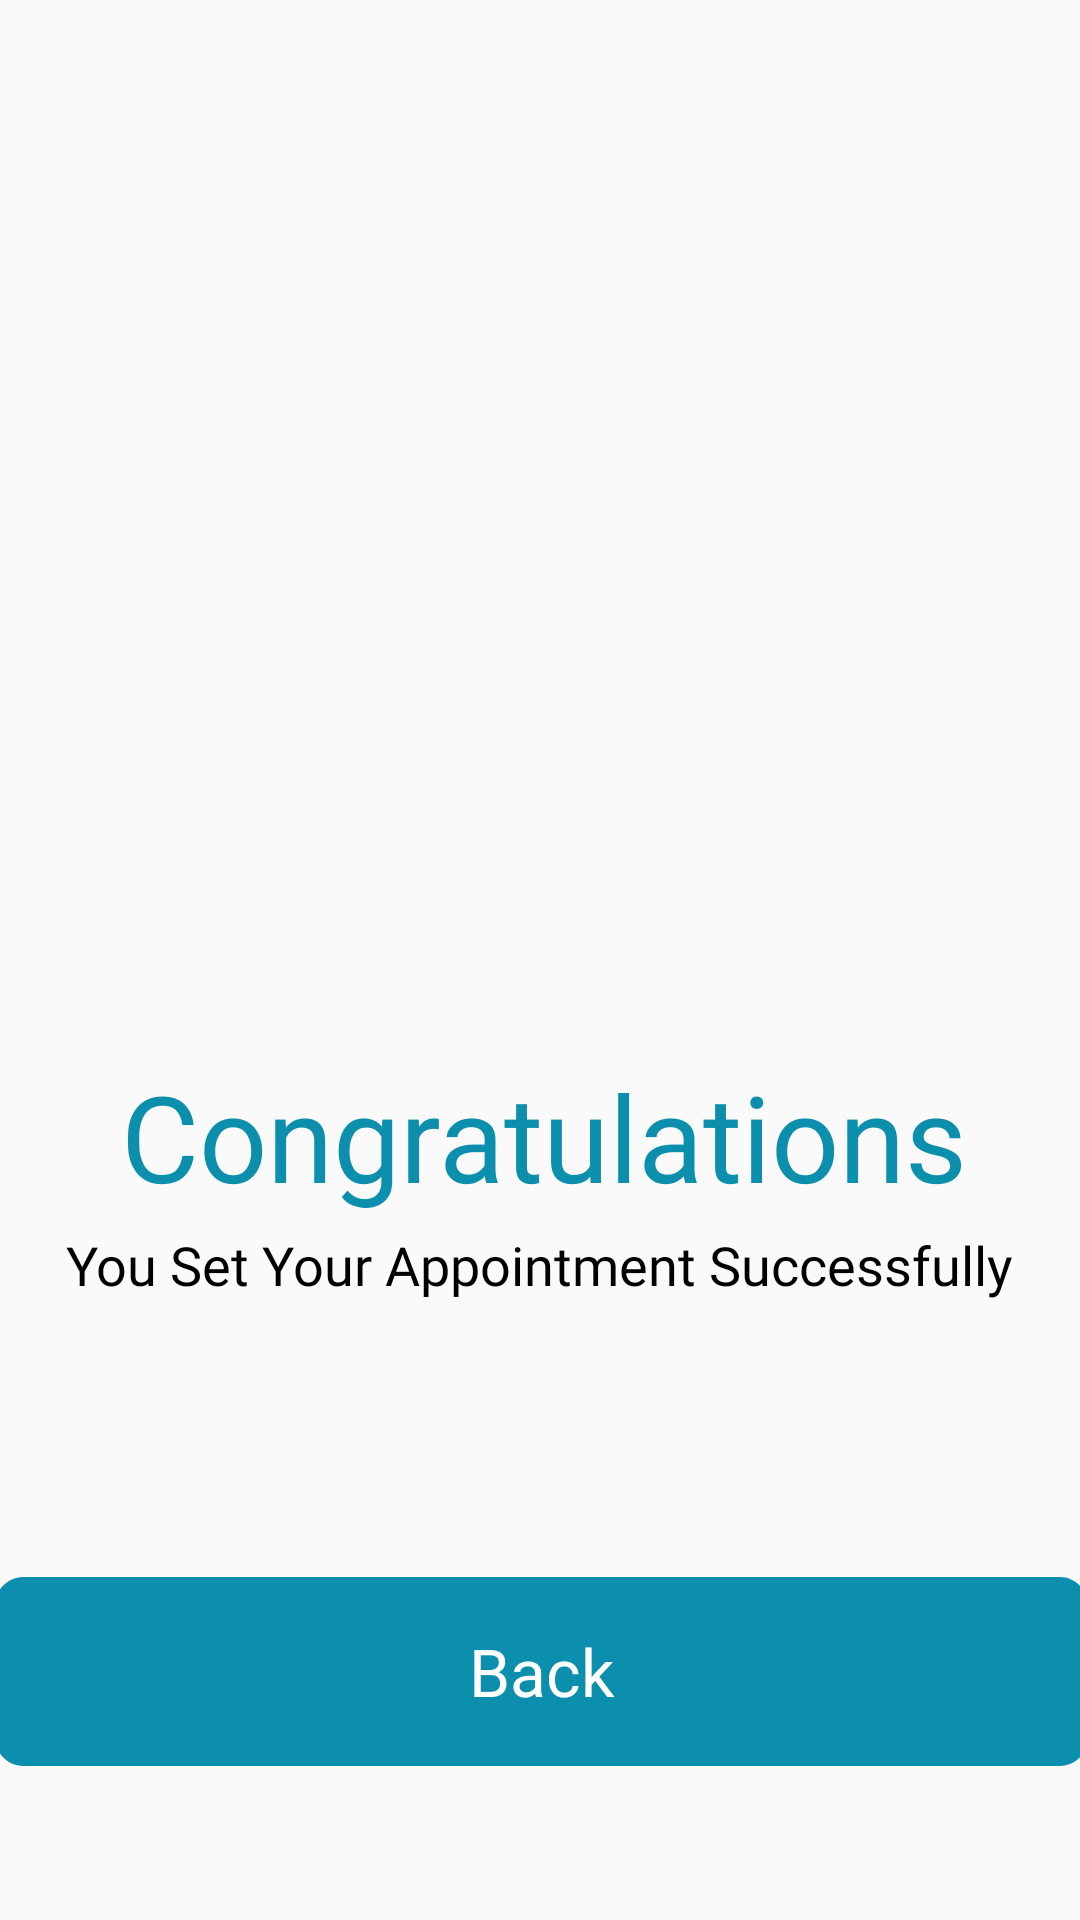

Produce the Android XML layout that renders to this screen, including the resource entries it uses.
<!-- AndroidManifest.xml: application theme Theme.FinalProjectAppointmentSystem -->
<!-- res/layout/successfully.xml -->
<?xml version="1.0" encoding="utf-8"?>
<androidx.constraintlayout.widget.ConstraintLayout xmlns:android="http://schemas.android.com/apk/res/android"
    xmlns:app="http://schemas.android.com/apk/res-auto"
    xmlns:tools="http://schemas.android.com/tools"
    android:id="@+id/main"
    android:layout_width="match_parent"
    android:layout_height="match_parent"
    tools:context=".Success">

    <ImageView
        android:layout_width="300dp"
        android:layout_height="300dp"
        android:background="@drawable/successfullyshow"
        app:layout_constraintBottom_toBottomOf="parent"
        app:layout_constraintEnd_toEndOf="parent"
        app:layout_constraintHorizontal_bias="0.495"
        app:layout_constraintStart_toStartOf="parent"
        app:layout_constraintTop_toTopOf="parent"
        app:layout_constraintVertical_bias="0.363" />

    <TextView
        android:layout_width="wrap_content"
        android:layout_height="wrap_content"
        android:autoSizeTextType="uniform"
        android:fontFamily="@font/open_sans_extrabold"
        android:gravity="center"
        android:text="Congratulations"
        android:textColor="@color/main"
        android:textSize="40dp"
        app:layout_constraintBottom_toBottomOf="parent"
        app:layout_constraintEnd_toEndOf="parent"
        app:layout_constraintHorizontal_bias="0.512"
        app:layout_constraintStart_toStartOf="parent"
        app:layout_constraintTop_toTopOf="parent"
        app:layout_constraintVertical_bias="0.6" />

    <TextView
        android:layout_width="wrap_content"
        android:layout_height="wrap_content"
        android:autoSizeTextType="uniform"
        android:fontFamily="@font/open_sans_semibold"
        android:gravity="center"
        android:text="You Set Your Appointment Successfully"
        android:textColor="@color/black"
        android:textSize="18dp"
        app:layout_constraintBottom_toBottomOf="parent"
        app:layout_constraintEnd_toEndOf="parent"
        app:layout_constraintHorizontal_bias="0.496"
        app:layout_constraintStart_toStartOf="parent"
        app:layout_constraintTop_toTopOf="parent"
        app:layout_constraintVertical_bias="0.665" />


    <Button
        android:id="@+id/btnsuccessfulback"
        android:layout_width="365dp"
        android:layout_height="63dp"
        android:background="@drawable/signinbg"
        android:fontFamily="@font/open_sans_semibold"
        android:text="Back"
        android:textAllCaps="false"
        android:textColor="@android:color/white"
        android:textSize="22sp"
        app:layout_constraintBottom_toBottomOf="parent"
        app:layout_constraintEnd_toEndOf="parent"
        app:layout_constraintHorizontal_bias="0.516"
        app:layout_constraintStart_toStartOf="parent"
        app:layout_constraintTop_toTopOf="parent"
        app:layout_constraintVertical_bias="0.911" />



</androidx.constraintlayout.widget.ConstraintLayout>
<!-- resources referenced by this layout -->
<resources>
  <color name="black">#FF000000</color>
  <color name="main">#0B8FAC</color>
  <!-- drawable signinbg (drawable) -->
  <vector
      xmlns:android="http://schemas.android.com/apk/res/android"
      xmlns:aapt="http://schemas.android.com/aapt"
      android:width="376.55dp"
      android:height="60dp"
      android:viewportWidth="376.55"
      android:viewportHeight="60"
      >
      <group>
          <clip-path
              android:pathData="M10 0H366.553C372.076 0 376.553 4.47715 376.553 10V50C376.553 55.5228 372.076 60 366.553 60H10C4.47715 60 0 55.5228 0 50V10C0 4.47715 4.47715 0 10 0Z"
              />
          <path
              android:pathData="M0 0V60H376.553V0"
              android:fillColor="#0B8FAC"
              />
      </group>
  </vector>
  <!-- drawable successfullyshow (drawable) -->
  <layer-list xmlns:android="http://schemas.android.com/apk/res/android">
      <item
          android:width="300dp"
          android:height="300dp"
          android:gravity="center">
          <bitmap
              android:src="@drawable/biggreen"
              android:gravity="center" />
      </item>
      <item
          android:width="120dp"
          android:height="120dp"
          android:gravity="center">
          <bitmap
              android:src="@drawable/check"
              android:gravity="center" />
      </item>
  </layer-list>
  <style name="Theme.FinalProjectAppointmentSystem" parent="Base.Theme.FinalProjectAppointmentSystem" />
  <!-- drawable biggreen: png bitmap (drawable, 3275 bytes) -->
  <style name="Base.Theme.FinalProjectAppointmentSystem" parent="Theme.AppCompat.Light.NoActionBar">
          
          
      </style>
</resources>
